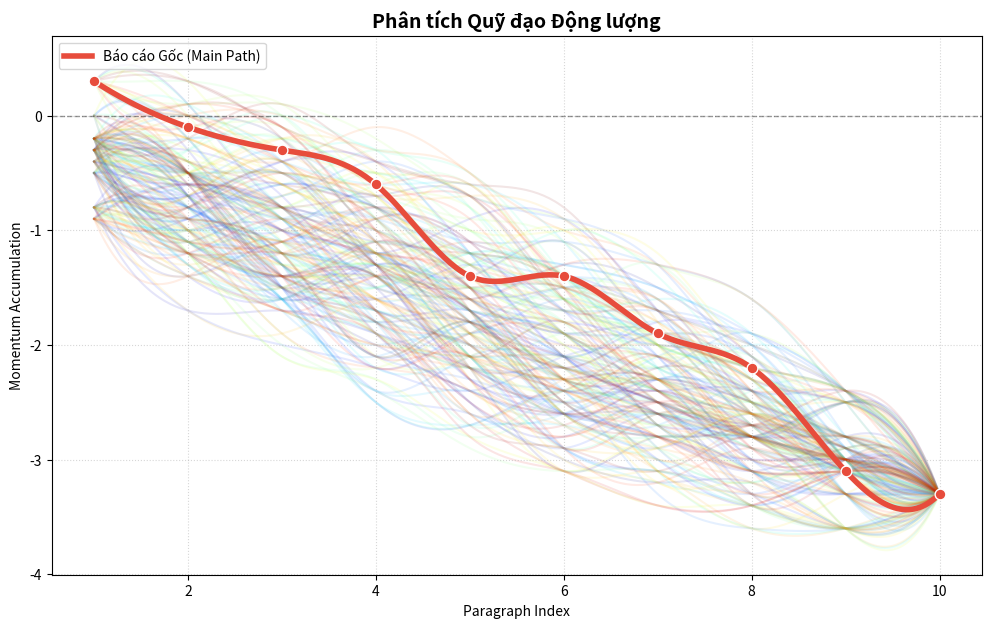

Source code (Python):
import matplotlib.pyplot as plt
import numpy as np
from scipy.interpolate import make_interp_spline
import random
import json

# import mplcursors


def draw_vector_field_a(paragraphs, cumulative_scores):
    """Vẽ biểu đồ xu hướng tích lũy (Market Sentiment Trend)"""
    X_smooth = np.linspace(paragraphs.min(), paragraphs.max(), 300)
    spl = make_interp_spline(paragraphs, cumulative_scores, k=3)
    Y_smooth = spl(X_smooth)

    plt.figure(figsize=(10, 5))
    plt.plot(
        X_smooth, Y_smooth, color="red", linewidth=2, label="Market Sentiment Trend"
    )

    # Đánh dấu các điểm gốc
    plt.scatter(paragraphs, cumulative_scores, color="red", s=30, alpha=0.5)

    plt.title("Coffee Market Trajectory Analysis (Cumulative)")
    plt.xlabel("Report Progression (Paragraphs)")
    plt.ylabel("Cumulative Momentum")
    plt.grid(True, alpha=0.2)
    plt.legend()
    plt.show()


def draw_vector_field_a_2(scores):
    """Vẽ biểu đồ với hiệu ứng Highlight khi di chuột vào từng đường kịch bản"""
    n = len(scores)
    x_axis = np.arange(1, n + 1)
    original_cum_y = np.cumsum(scores)

    fig, ax = plt.subplots(figsize=(12, 7))

    # 1. Vẽ các đường mô phỏng
    num_samples = 200
    colors = plt.cm.jet(np.linspace(0, 1, num_samples))

    sim_lines = []  # Danh sách lưu các đối tượng line để bắt sự kiện
    for i in range(num_samples):
        perm = random.sample(list(scores), len(scores))
        cum_y = np.cumsum(perm)

        x_sim_smooth = np.linspace(x_axis.min(), x_axis.max(), 300)
        spl = make_interp_spline(x_axis, cum_y, k=3)
        y_sim_smooth = spl(x_sim_smooth)
        # Lưu đối tượng line vào list
        (line,) = ax.plot(
            x_sim_smooth, y_sim_smooth, color=colors[i], alpha=0.1, zorder=1
        )
        sim_lines.append(line)

    # 2. Vẽ "Main Narrative Curve" (Đường thực tế)
    x_smooth = np.linspace(x_axis.min(), x_axis.max(), 300)
    spl = make_interp_spline(x_axis, original_cum_y, k=3)
    y_smooth = spl(x_smooth)

    main_color = "#2ecc71" if original_cum_y[-1] >= 0 else "#e74c3c"
    (main_line,) = ax.plot(
        x_smooth,
        y_smooth,
        color=main_color,
        linewidth=4,
        label="Báo cáo Gốc (Main Path)",
        zorder=5,
    )
    ax.scatter(
        x_axis, original_cum_y, color=main_color, s=60, edgecolors="white", zorder=6
    )

    # --- LOGIC INTERACTIVE (HIGHLIGHT) ---
    # cursor = mplcursors.cursor(sim_lines, hover=True)

    # @cursor.connect("add")
    # def on_add(sel):
    #     # Khi chuột trỏ vào một đường:
    #     # 1. Làm nổi bật đường đó
    #     sel.artist.set_alpha(1.0)
    #     sel.artist.set_linewidth(2.5)
    #     # 2. Hiển thị tooltip tùy chỉnh (nếu muốn)
    #     sel.annotation.set_text(f"Simulation Path")
    #     sel.annotation.get_bbox_patch().set(fc="white", alpha=0.8)

    # @cursor.connect("remove")
    # def on_remove(sel):
    #     # Khi chuột rời đi: Trả lại trạng thái mờ như cũ
    #     sel.artist.set_alpha(0.1)
    #     sel.artist.set_linewidth(1)

    # --- CÁC THIẾT LẬP KHÁC ---
    ax.axhline(0, color="black", linewidth=1, linestyle="--", alpha=0.4)
    ax.set_title("Phân tích Quỹ đạo Động lượng", fontsize=14, fontweight="bold")
    ax.set_xlabel("Paragraph Index")
    ax.set_ylabel("Momentum Accumulation")
    ax.grid(True, which="both", linestyle=":", alpha=0.5)
    ax.legend(loc="upper left")

    plt.show()


def process_coffee_data(json_input):
    """
    Hàm chính: Nhận JSON, trích xuất dữ liệu và gọi 2 hàm vẽ biểu đồ.
    """
    # Nếu input là string, chuyển thành dict
    if isinstance(json_input, str):
        data = json.loads(json_input)
    else:
        data = json_input

    report = data.get("analysis_report", [])

    # 1. Trích xuất Paragraph Index
    paragraphs = np.array([item["index"] for item in report])

    # 3. Trích xuất Y Momentum
    y_momentum = [item["momentum"] for item in report]
    # y_momentum = [0.25, 0.35, 0.2, 0.8, 0.75, 0.4, 0.65, 0.85, 0.9, -0.75, 0.7, 0.88, 0.35, -0.45, -0.6, 0.55, 0.65, 0.5, -0.3, -0.4, 0.6, 0.7, -0.3, -0.4, 0.3, -0.5, -0.2, 0.8, 0.75, 0.85, 0.5, -0.3, 0.6, 0.4, 0.8, 0.85, -0.4]

    print("====================================")
    print("chunk y_momentum:")
    print(y_momentum)
    print("====================================")
    print(f"--- Đã trích xuất {len(y_momentum)} đoạn văn ---")
    print("====================================")

    # Gọi hàm vẽ 1
    # draw_vector_field_a(paragraphs, cumulative_scores)

    # Gọi hàm vẽ 2
    draw_vector_field_a_2(y_momentum)


# --- CÁCH SỬ DỤNG ---
process_coffee_data(
    r"""
{
  "semantic_layers_found": [
    "Agronomy & Weather (Nông học & Thời tiết)",
    "Supply & Farmer Psychology (Nguồn cung & Tâm lý nông dân)",
    "Midstream & Local Trade (Thương mại nội địa)"
  ],
  "analysis_report": [
    {
      "index": 1,
      "text": "Yesterday night and today's morning we have heard of circulating false narratives and rumors alledging a 'widespread flash flood in Lam Dong' affecting coffee plantations areas.",
      "parent_layer": "Supply & Farmer Psychology (Nguồn cung & Tâm lý nông dân)",
      "logical_connection": "False panic creates temporary bullish speculative sentiment in the market.",
      "impact_sign": "+",
      "momentum": 0.3
    },
    {
      "index": 2,
      "text": "Official reports from the Lam Dong Local Government Committee confirm that the impact of the 8th to 10th September weather event is strictly localised in South Gia Nghia, valley areas of Gia Nghia, and clusters around Dak R'mang of Ta Dung and not Lam Dong in general.",
      "parent_layer": "Agronomy & Weather (Nông học & Thời tiết)",
      "logical_connection": "Clarification of physical scope reverses false panic sentiment, introducing market stabilization.",
      "impact_sign": "-",
      "momentum": -0.4
    },
    {
      "index": 3,
      "text": "Total economic damage province-wide stands at a minor 3 billion VND, primarily driven by small-scale road erosion.",
      "parent_layer": "Midstream & Local Trade (Thương mại nội địa)",
      "logical_connection": "Negligible economic loss indicates near-zero disruption to local supply chain infrastructure.",
      "impact_sign": "-",
      "momentum": -0.2
    },
    {
      "index": 4,
      "text": "Across all sectors, only 14.4 hectares of mixed crops (mostly short-term vegetables and fruits) experienced temporary waterlogging.",
      "parent_layer": "Agronomy & Weather (Nông học & Thời tiết)",
      "logical_connection": "Minimal overall agricultural impact confirms absence of widespread crop destruction.",
      "impact_sign": "-",
      "momentum": -0.3
    },
    {
      "index": 5,
      "text": "There is ZERO reported wide-scale or hectare-based damage to coffee plantations thus far.",
      "parent_layer": "Agronomy & Weather (Nông học & Thời tiết)",
      "logical_connection": "Direct debunking of coffee supply damage removes supply threat risk completely.",
      "impact_sign": "-",
      "momentum": -0.8
    },
    {
      "index": 6,
      "text": "Severe water levels were restricted to low-lying residential clusters and riverbanks along the Dak Nong stream (Nam Gia Nghia ward), the lower basin of the Gia Nghia reservoir, and Dak R'mang village (Ta Dung).",
      "parent_layer": "Agronomy & Weather (Nông học & Thời tiết)",
      "logical_connection": "Flooding geography confirms residential/valley impact rather than agricultural elevated zones.",
      "impact_sign": "neutral",
      "momentum": 0.0
    },
    {
      "index": 7,
      "text": "These are valley-bottom living areas, not the slope and hillside ridges where coffee is grown in Dak Nong.",
      "parent_layer": "Agronomy & Weather (Nông học & Thời tiết)",
      "logical_connection": "Topographical protection isolates coffee crops from valley flooding risks.",
      "impact_sign": "-",
      "momentum": -0.5
    },
    {
      "index": 8,
      "text": "Additionally, the flooded zones are near the Moi stream are located in Suoi Kiet commune, which is a dry coastal eco-zone that produces rubber and cashew not coffee.",
      "parent_layer": "Agronomy & Weather (Nông học & Thời tiết)",
      "logical_connection": "Crop non-relevance eliminates any secondary supply concerns for coffee.",
      "impact_sign": "-",
      "momentum": -0.3
    },
    {
      "index": 9,
      "text": "Over 100,000 hectares of the region's coffee spanning from Lam Ha of Lam Dong, Dak Mil, Dam Rong, Quang Son, and Quang Tin, remain entirely secure, operational, and unaffected by the flash flood caused by rainfall.",
      "parent_layer": "Agronomy & Weather (Nông học & Thời tiết)",
      "logical_connection": "High-density confirmation of massive production safety solidifies strong bearish normalization of prices.",
      "impact_sign": "-",
      "momentum": -0.9
    },
    {
      "index": 10,
      "text": "The main affected areas are local housing within the valley trough and near river banks.",
      "parent_layer": "Supply & Farmer Psychology (Nguồn cung & Tâm lý nông dân)",
      "logical_connection": "Final reiteration reinforces that coffee infrastructure and supply remain fully intact.",
      "impact_sign": "-",
      "momentum": -0.2
    }
  ],
  "overall_market_bias": "Bearish / Neutralizing Bullish Speculation (Supply Unaffected)"
}
    """
)
